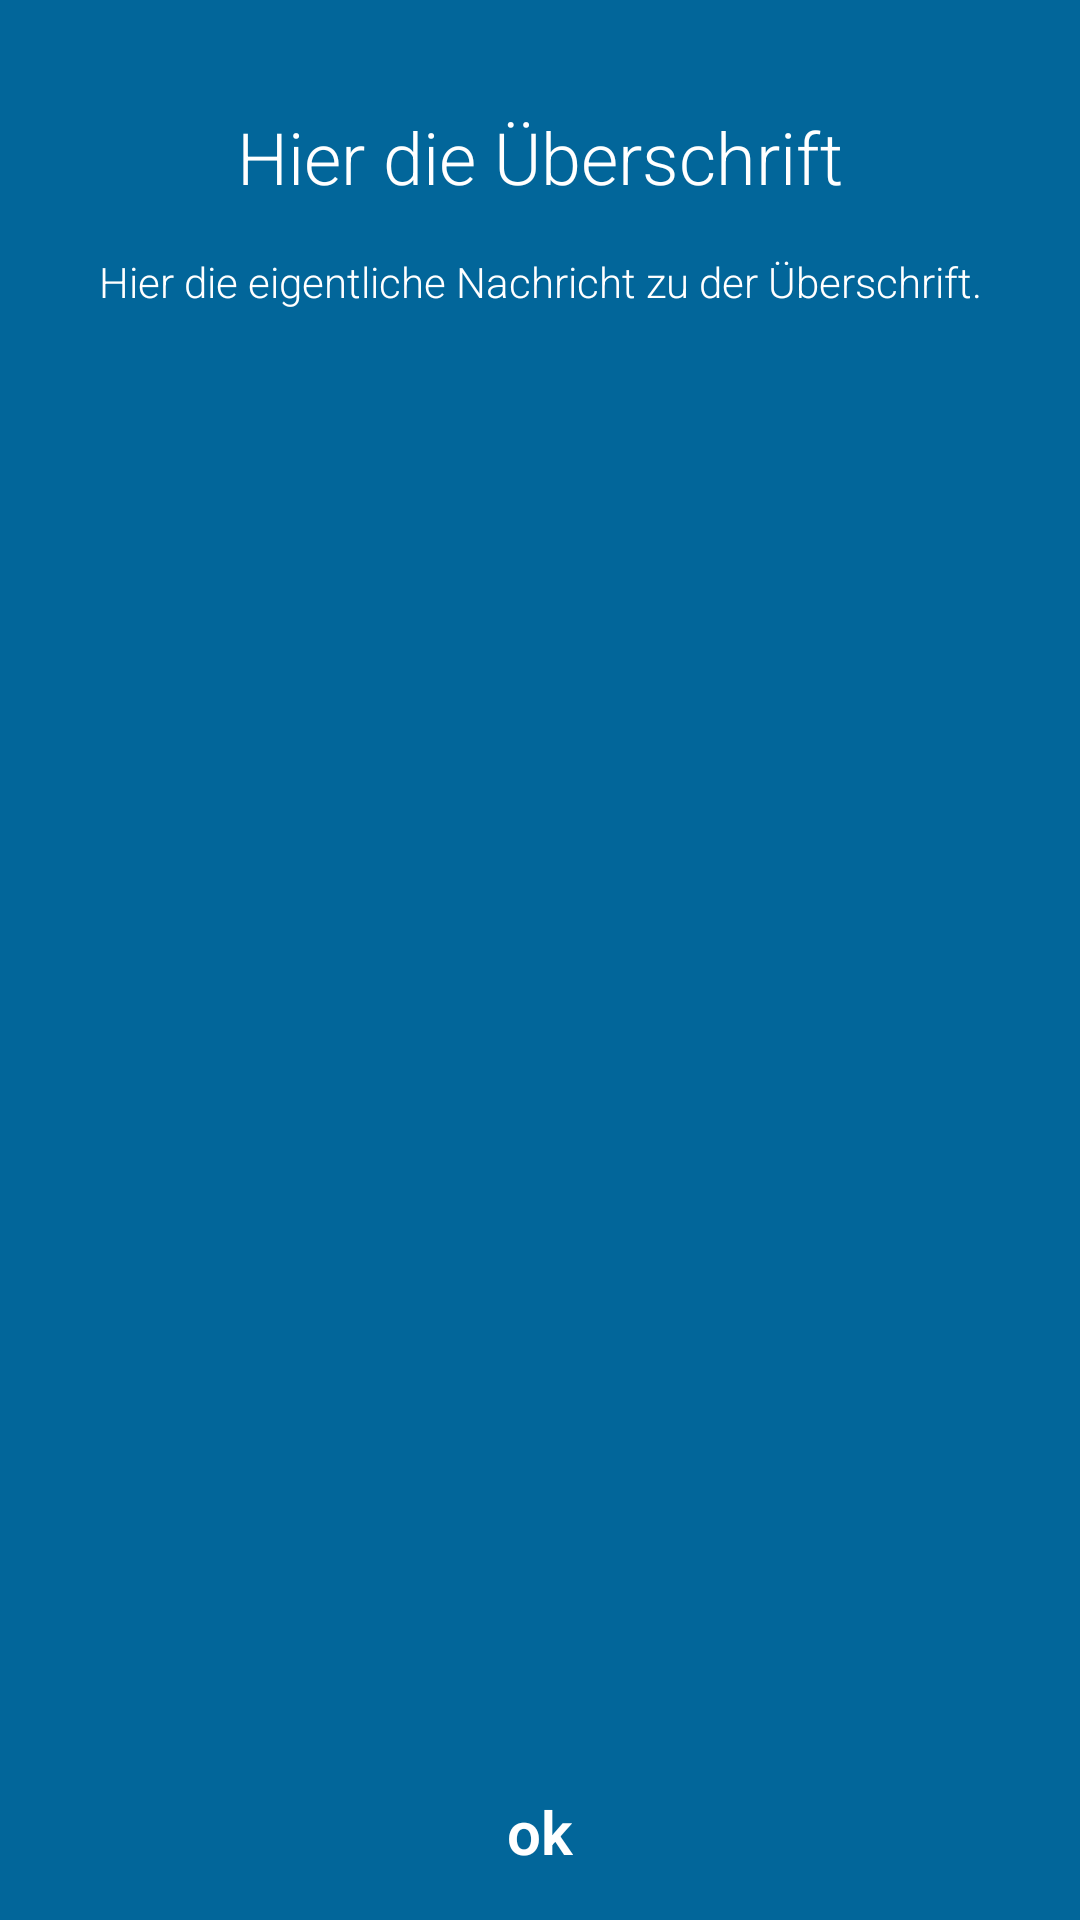

Layout XML and referenced resources for this Android screen:
<!-- AndroidManifest.xml: application theme AppTheme -->
<!-- res/layout/activity_nachrichten.xml -->
<?xml version="1.0" encoding="utf-8"?>
<RelativeLayout xmlns:android="http://schemas.android.com/apk/res/android"
    xmlns:tools="http://schemas.android.com/tools"
    android:layout_width="match_parent"
    android:layout_height="fill_parent"
    android:paddingBottom="@dimen/activity_vertical_margin"
    android:paddingLeft="@dimen/activity_horizontal_margin"
    android:paddingRight="@dimen/activity_horizontal_margin"
    android:paddingTop="@dimen/activity_vertical_margin"
    android:orientation="vertical"
    tools:context=".activites.nachrichten.NachrichtenActivity"
    android:background="#02669a">

<LinearLayout
    android:layout_marginTop="20dp"
    android:layout_width="match_parent"
    android:layout_height="match_parent"
    android:orientation="vertical">
    <TextView
        android:textSize="24dp"
        android:gravity="center_horizontal"
        android:layout_width="match_parent"
        android:layout_height="wrap_content"
        android:textAppearance="?android:attr/textAppearanceMedium"
        android:text="Hier die Überschrift"
        android:textColor="#fff"
        android:id="@+id/textViewTitle"
        />

    <TextView
        android:gravity="center_horizontal"
        android:layout_margin="16dp"
        android:layout_width="match_parent"
        android:layout_height="wrap_content"
        android:textAppearance="?android:attr/textAppearanceSmall"
        android:text="Hier die eigentliche Nachricht zu der Überschrift."
        android:textColor="#fff"
        android:id="@+id/textViewContent"
       />
</LinearLayout>
    <TextView
        android:layout_width="wrap_content"
        android:layout_height="wrap_content"
        android:textColor="#fff"
        android:text="ok"
        android:textStyle="bold"
        android:textSize="20dp"
        android:id="@+id/textViewOk"
        android:layout_centerHorizontal="true"
        android:layout_alignParentBottom="true"
        />
</RelativeLayout>
<!-- resources referenced by this layout -->
<resources>
  <dimen name="activity_horizontal_margin">16dp</dimen>
  <dimen name="activity_vertical_margin">16dp</dimen>
  <style name="AppTheme" parent="Theme.AppCompat.Light.NoActionBar">
          
          <item name="windowActionModeOverlay">true</item>
          <item name="colorPrimary">@color/colorPrimary</item>
          <item name="colorPrimaryDark">@color/colorPrimaryDark</item>
          <item name="colorAccent">@color/colorAccent</item>
          <item name="android:fontFamily">sans-serif-light</item>
          <item name="android:windowTranslucentStatus">true</item>
  
          <item name="android:textViewStyle">@style/RobotoTextViewStyle</item>
          <item name="android:buttonStyle">@style/RobotoButtonStyle</item>
          <item name="android:editTextStyle">@style/RobotoEditTextStyle</item>
      </style>
  <color name="colorPrimary">#617e8c</color>
  <color name="colorPrimaryDark">#283339</color>
  <color name="colorAccent">#ffffff</color>
  <style name="RobotoTextViewStyle" parent="android:Widget.TextView">
          <item name="android:fontFamily">sans-serif-light</item>
      </style>
  <style name="RobotoButtonStyle" parent="android:Widget.Holo.Button">
          <item name="android:fontFamily">sans-serif-light</item>
      </style>
  <style name="RobotoEditTextStyle" parent="android:Widget.Holo.EditText">
          <item name="android:fontFamily">sans-serif-light</item>
      </style>
</resources>
